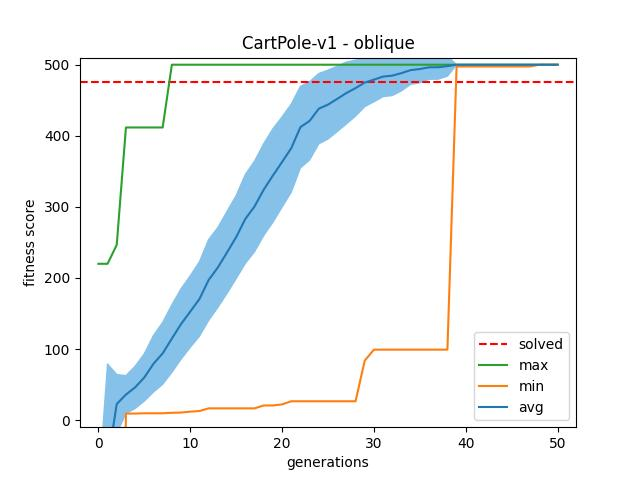

The data file committed next to this chart (first rows):
gen	nevals	avg	std	min	max
0	200	-343.1	487.9	-1000	219.9
1	200	-60.55	278.8	-1000	219.9
2	200	22.64	82.93	-1000	246.5
3	200	35.88	53.19	9.2	411.7
4	200	46.02	59.37	9.2	411.7
5	200	59.96	66.43	9.6	411.7
6	200	79.22	79.54	9.6	411.7
7	200	93.83	87.02	9.6	411.7
8	200	114.7	94.95	10.3	500
9	200	135.1	99.04	10.6	500
10	200	152.6	100.6	11.9	500
11	200	170.3	104.7	12.7	500
12	200	197	113.7	16.5	500
13	200	214.6	112.3	16.5	500
14	200	235.8	115.2	16.5	500
15	200	257.4	116.7	16.5	500
16	200	283	125.1	16.5	500
17	200	300.5	127.4	16.5	500
18	200	324.2	129.3	20.6	500
19	200	344	131.5	20.6	500
20	200	363.1	127.1	22.1	500
21	200	382.5	123.8	26.5	500
22	200	412.2	114.7	26.5	500
23	200	421	110	26.5	500
24	200	438.2	98.89	26.5	500
25	200	443.8	96.87	26.5	500
26	200	451.9	91.92	26.5	500
27	200	460.1	87.11	26.5	500
28	200	467.1	78.67	26.5	500
29	200	474.8	67.72	83.7	500
30	200	479	62.28	99.1	500
31	200	483.3	56.43	99.1	500
32	200	484.6	55.92	99.1	500
33	200	488.2	49.87	99.1	500
34	200	492.4	39.87	99.1	500
35	200	493.9	38.84	99.1	500
36	200	496.4	33.5	99.1	500
37	200	496.4	33.5	99.1	500
38	200	498	28.28	99.1	500
39	200	500	0.1763	497.5	500
40	200	500	0.1763	497.5	500
41	200	500	0.1763	497.5	500
42	200	500	0.1763	497.5	500
43	200	500	0.1763	497.5	500
44	200	500	0.1763	497.5	500
45	200	500	0.1763	497.5	500
46	200	500	0.1763	497.5	500
47	200	500	0.1763	497.5	500
48	200	500	0	500	500
49	200	500	0	500	500
50	200	500	0	500	500
